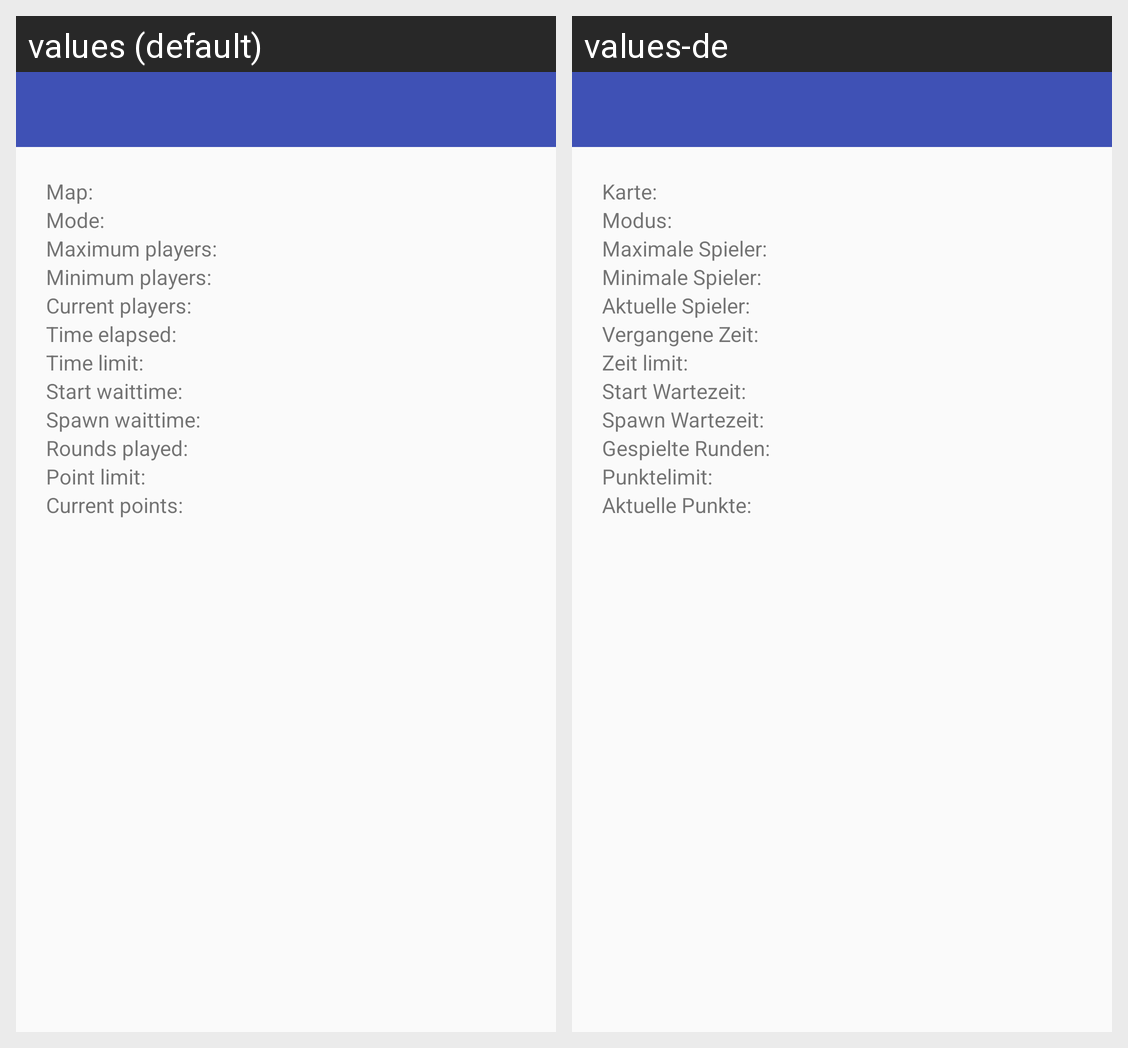

The Android screen above is rendered under two locales of the same app. Produce the string resources it draws, with the default and per-locale values.
Android screen res/layout/fragment_server_detail.xml rendered under 2 locales, left to right: values (default), values-de. Device: Nexus 5 (rendered at 1080×1920; each locale shown at half size, 540×960, under a caption strip naming it); theme AppTheme.
Strings drawn on this screen, with the default value and each locale's value (text and hints the layout hard-codes, and strings that could not be matched under every locale, appear in the picture but are not listed):

fragment_server_detail_map
  values: Map:
  values-de: Karte:

fragment_server_detail_mode
  values: Mode:
  values-de: Modus:

fragment_server_detail_maxplayers
  values: Maximum players:
  values-de: Maximale Spieler:

fragment_server_detail_minplayers
  values: Minimum players:
  values-de: Minimale Spieler:

fragment_server_detail_currentplayers
  values: Current players:
  values-de: Aktuelle Spieler:

fragment_server_detail_timeelapsed
  values: Time elapsed:
  values-de: Vergangene Zeit:

fragment_server_detail_timelimit
  values: Time limit:
  values-de: Zeit limit:

fragment_server_detail_startwait
  values: Start waittime:
  values-de: Start Wartezeit:

fragment_server_detail_spawnwait
  values: Spawn waittime:
  values-de: Spawn Wartezeit:

fragment_server_detail_roundsplayed
  values: Rounds played:
  values-de: Gespielte Runden:

fragment_server_detail_pointlimit
  values: Point limit:
  values-de: Punktelimit:

fragment_server_detail_currentpoints
  values: Current points:
  values-de: Aktuelle Punkte:
